Dataset: data (GitHub, pardeep-kesnani1234/Rock_Paper_Scissor_With_Keras). Classes: paper, rock, scissors.

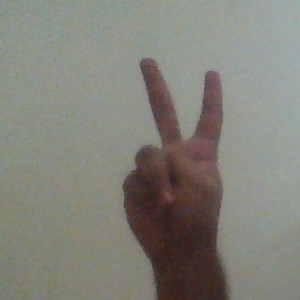
Label: scissors

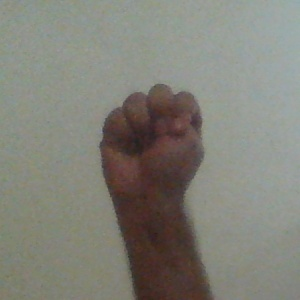
Label: rock

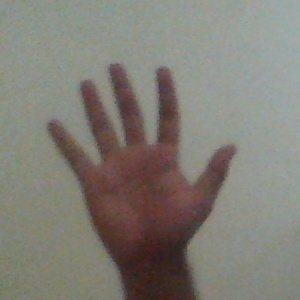
Label: paper

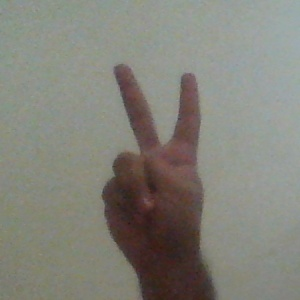
Label: scissors

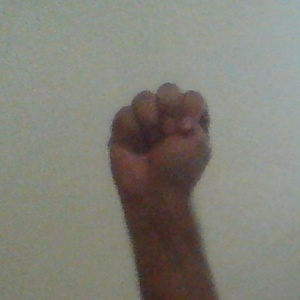
Label: rock

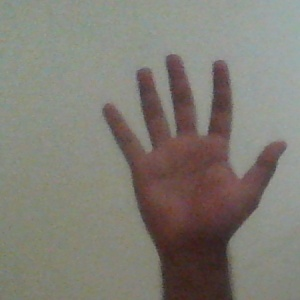
Label: paper
